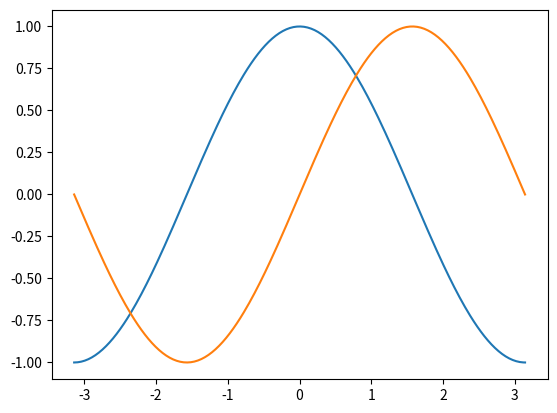
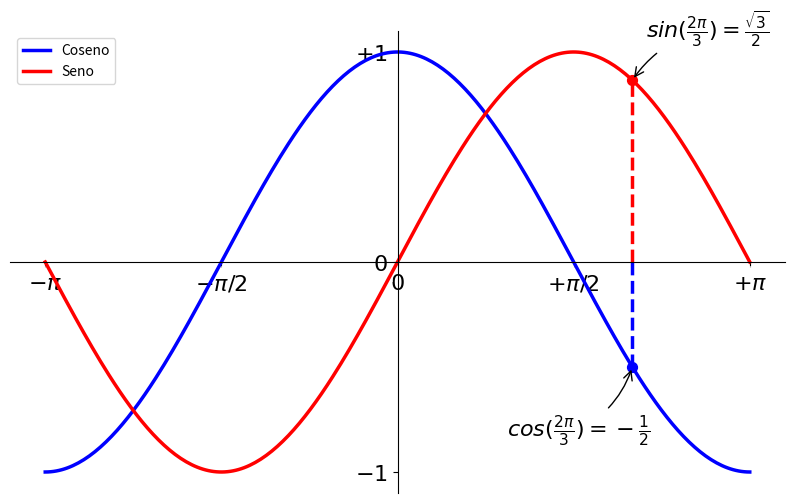

Python code for these plots, in order:
# -*- coding: utf-8 -*-
"""
Created on Wed Apr 28 11:50:46 2021

@author: HP
"""
#%%
import numpy as np
import matplotlib.pyplot as plt

X = np.linspace(-np.pi, np.pi, 256)
C, S = np.cos(X), np.sin(X)

plt.plot(X, C)
plt.plot(X, S)

plt.show()
#%%
import numpy as np
import matplotlib.pyplot as plt

# Crea una figura nueva, de 8x6 pulgadas, con 80 puntos por pulgada
plt.figure(figsize=(10, 6), dpi=80)

# Crea un nuevo subplot, en una grilla de 1x1
plt.subplot(1, 1, 1)

X = np.linspace(-np.pi, np.pi, 256)
C, S = np.cos(X), np.sin(X)

# Plotea el coseno con una línea azul contínua de ancho 1 (en pixeles)
plt.plot(X, C, color="blue", linewidth=2.5, linestyle="-", label='Coseno')

# Plotea el seno con una línea verde contínua de ancho 1 (en pixeles)
plt.plot(X, S, color="red", linewidth=2.5, linestyle="-", label='Seno')

plt.legend(loc='upper left')

# Rango del eje x
plt.xlim(X.min() * 1.1, X.max() * 1.1)

# Ponemos marcas (ticks) en el eje x
plt.xticks([-np.pi, -np.pi/2, 0, np.pi/2, np.pi],
           [r'$-\pi$', r'$-\pi/2$', r'$0$', r'$+\pi/2$', r'$+\pi$'])

# Rango del eje y
plt.ylim(C.min() * 1.1, C.max() * 1.1)

# Ponemos marcas (ticks) en el eje y
plt.yticks([-1, 0, +1],
           [r'$-1$', r'$0$', r'$+1$'])

ax = plt.gca()  # gca es 'get current axis' ó 'tomar eje actual'
ax.spines['right'].set_color('none')
ax.spines['top'].set_color('none')
ax.xaxis.set_ticks_position('bottom')
ax.spines['bottom'].set_position(('data',0))
ax.yaxis.set_ticks_position('left')
ax.spines['left'].set_position(('data',0))

t = 2 * np.pi / 3

#Dibujo la linea recta punteada
plt.plot([t, t], [0, np.cos(t)], color='blue', linewidth=2.5, linestyle="--")

#Dibujo el punto
plt.scatter([t, ], [np.cos(t), ], 50, color='blue')

#Esribo la flecha y lo demas
plt.annotate(r'$cos(\frac{2\pi}{3})=-\frac{1}{2}$',
             xy=(t, np.cos(t)), xycoords='data',
             xytext=(-90, -50), textcoords='offset points', fontsize=16,
             arrowprops=dict(arrowstyle="->", connectionstyle="arc3,rad=.2"))

plt.plot([t, t],[0, np.sin(t)], color='red', linewidth=2.5, linestyle="--")
plt.scatter([t, ],[np.sin(t), ], 50, color='red')

plt.annotate(r'$sin(\frac{2\pi}{3})=\frac{\sqrt{3}}{2}$',
             xy=(t, np.sin(t)), xycoords='data',
             xytext=(+10, +30), textcoords='offset points', fontsize=16,
             arrowprops=dict(arrowstyle="->", connectionstyle="arc3,rad=.2"))

for label in ax.get_xticklabels() + ax.get_yticklabels():
    label.set_fontsize(16)
    label.set_bbox(dict(facecolor='white', edgecolor='None', alpha=0.65))

# Podemos grabar el gráfico (con 72 dpi)
# plt.savefig("ejercicio_2.png)", dpi=72)

# Mostramos el resultado en pantalla
plt.show()